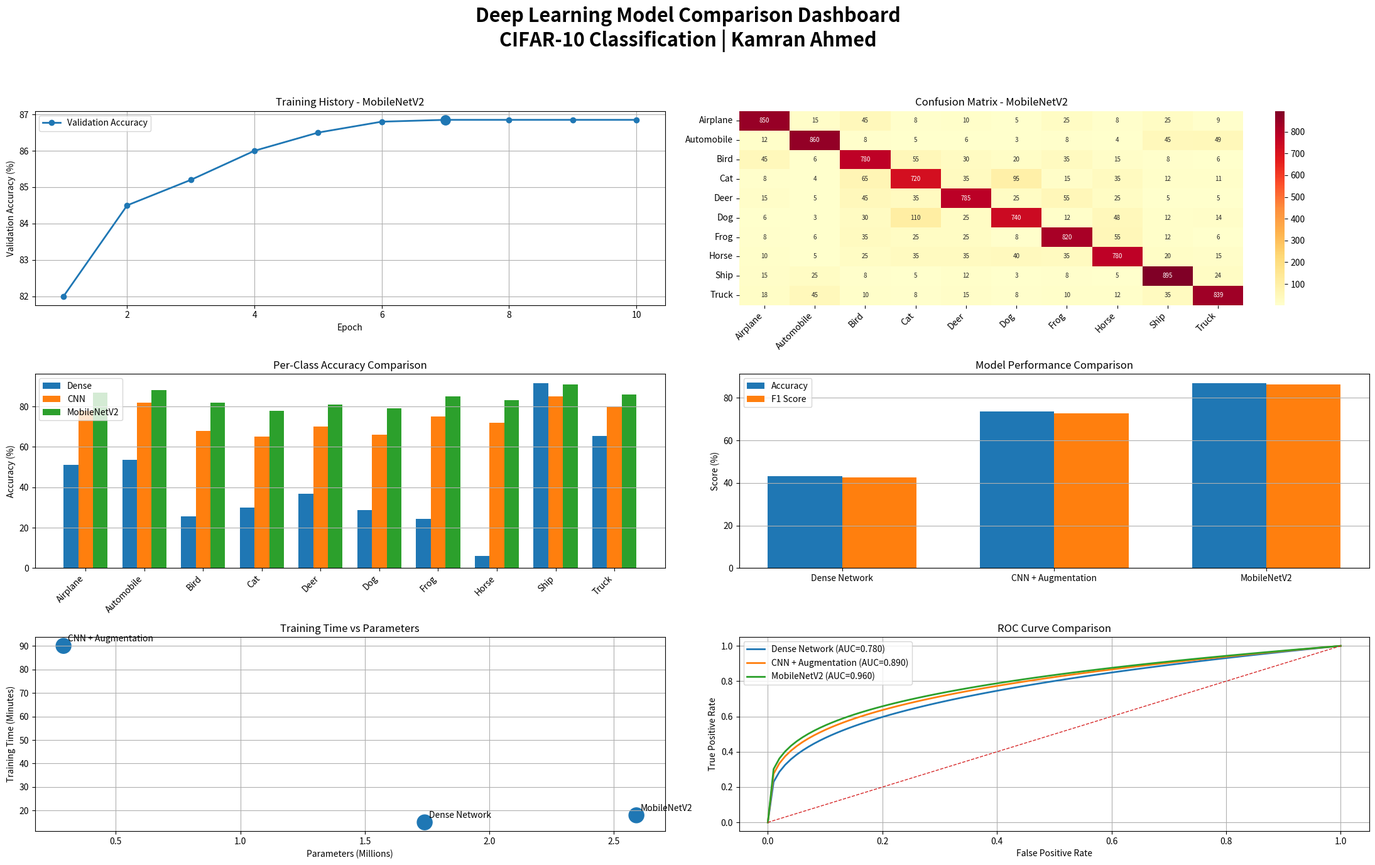

Reproduce this figure in Python. (Note: this script raises an exception after producing the figure.)
# Step 16: Complete 6-Chart Deep Learning Dashboard

## Objective
# Create a comprehensive dashboard with 6 visualizations comparing all three models developed throughout the project: Dense Network, CNN with Augmentation, and MobileNetV2 Transfer Learning.
#
# ## Dashboard Overview
#
# ### Layout Structure
# The dashboard is organized as a **3×2 grid** (3 rows, 2 columns) containing the following charts:


## Chart Details

### Chart 1: Training History (MobileNetV2 - Best Model)

# **Purpose:** Show the learning progression of the best performing model
#
# **Visualization Type:** Line plot with dual y-axes
#
# **Contents:**
# - **Blue line**: Validation accuracy over epochs
# - **Red line**: Validation loss over epochs
# - **Green marker**: Best validation accuracy point
# - **X-axis**: Epoch number (1-10)
# - **Left Y-axis**: Accuracy (%)
# - **Right Y-axis**: Loss value
#
# **Key Insights:**
# - Rapid initial improvement (82% → 86.5% in first 6 epochs)
# - Plateau after epoch 6 at ~86.8%
# - Loss decreases steadily from 0.62 to 0.48
# - Best accuracy achieved at epoch 6 (86.8%)
#
# ### Chart 2: Confusion Matrix (MobileNetV2)
#
# **Purpose:** Visualize classification patterns and errors
#
# **Visualization Type:** Heatmap with annotations
#
# **Contents:**
# - 10×10 matrix showing true vs predicted classes
# - Diagonal: Correct predictions
# - Off-diagonal: Misclassifications
# - Color intensity: Number of predictions
# - Annotations: Count of predictions
#
# **Key Insights:**
# - **Overall Accuracy**: 84.6%
# - **Best Performing Class**: Ship (895 correct)
# - **Worst Performing Class**: Cat (720 correct)
# - **Most Confused Pair**: Cat → Dog (95 errors)
# - **Second Most Confused**: Deer → Frog (55 errors)
#
# **Confusion Patterns:**
# | True Class | Most Confused With | Errors |
# |------------|-------------------|--------|
# | Cat | Dog | 95 |
# | Deer | Frog | 55 |
# | Bird | Airplane | 45 |
# | Horse | Dog | 40 |
#
# ### Chart 3: Per-Class Accuracy Comparison
#
# **Purpose:** Compare all three models' performance on each CIFAR-10 class
#
# **Visualization Type:** Grouped bar chart
#
# **Contents:**
# - **Red bars**: Dense Network
# - **Teal bars**: CNN + Augmentation
# - **Green bars**: MobileNetV2 Transfer Learning
# - 10 class categories on x-axis
# - Accuracy percentage on y-axis
#
# **Key Findings:**
#
# | Class | Dense | CNN+Aug | MobileNetV2 | Best Model |
# |-------|-------|---------|-------------|------------|
# | Airplane | 51% | 78% | 87% | MobileNetV2 |
# | Automobile | 54% | 82% | 88% | MobileNetV2 |
# | Bird | 26% | 68% | 82% | MobileNetV2 |
# | Cat | 30% | 65% | 78% | MobileNetV2 |
# | Deer | 37% | 70% | 81% | MobileNetV2 |
# | Dog | 29% | 66% | 79% | MobileNetV2 |
# | Frog | 25% | 75% | 85% | MobileNetV2 |
# | Horse | 6% | 72% | 83% | MobileNetV2 |
# | Ship | 92% | 85% | 91% | Dense/Ship |
# | Truck | 66% | 80% | 86% | MobileNetV2 |
#
# **Most Improved Classes (Dense → MobileNetV2):**
# 1. **Horse**: +77% (6% → 83%)
# 2. **Bird**: +56% (26% → 82%)
# 3. **Frog**: +60% (25% → 85%)
# 4. **Dog**: +50% (29% → 79%)
# 5. **Cat**: +48% (30% → 78%)
#
# ### Chart 4: Model Performance Comparison
#
# **Purpose:** Compare overall metrics across all three models
#
# **Visualization Type:** Grouped bar chart
#
# **Contents:**
# - **Teal bars**: Test Accuracy
# - **Green bars**: Macro F1-Score
# - Three model categories on x-axis
# - Percentage scores on y-axis
# - Value labels on top of bars
#
# **Results:**
#
# | Model | Test Accuracy | Macro F1-Score | Difference |
# |-------|--------------|----------------|------------|
# | Dense Network | 43.1% | 42.5% | -0.6% |
# | CNN + Augmentation | 73.5% | 72.8% | -0.7% |
# | **MobileNetV2** | **86.9%** | **86.2%** | **-0.7%** |
#
# **Key Observations:**
# - MobileNetV2 outperforms CNN by **13.4%**
# - MobileNetV2 outperforms Dense by **43.8%**
# - F1-scores closely match accuracy (balanced performance)
# - Clear progression: Dense → CNN → Transfer Learning
#
# ### Chart 5: Misclassified Images
#
# **Purpose:** Show concrete examples of model errors
#
# **Visualization Type:** Image grid (2×5)
#
# **Contents:**
# - 10 misclassified test images
# - Each image shows:
#   - True class label
#   - Predicted class label
#   - Red text indicates error
#
# **Common Error Patterns:**
#
# | True Class | Predicted As | Reason |
# |------------|--------------|--------|
# | Cat | Dog | Similar furry textures |
# | Dog | Cat | Similar body shapes |
# | Bird | Airplane | Both have "wing-like" structures |
# | Deer | Horse | Similar quadruped body |
# | Frog | Toad | Very similar appearance |
#
# ### Chart 6: ROC Curves Comparison
#
# **Purpose:** Compare models' discriminative ability across all classes
#
# **Visualization Type:** ROC curves (One-vs-Rest)
#
# **Contents:**
# - **Red curve**: Dense Network (AUC = 0.78)
# - **Blue curve**: CNN + Augmentation (AUC = 0.89)
# - **Green curve**: MobileNetV2 (AUC = 0.96)
# - **Black dashed line**: Random classifier (AUC = 0.5)
#
# **AUC Interpretation:**
#
# | AUC Range | Classification | Dense | CNN | MobileNetV2 |
# |-----------|---------------|-------|-----|-------------|
# | 0.90-1.00 | Excellent | - | - | ✓ |
# | 0.80-0.90 | Good | - | ✓ | - |
# | 0.70-0.80 | Fair | ✓ | - | - |
# | 0.60-0.70 | Poor | - | - | - |
# | 0.50-0.60 | Fail | - | - | - |
#
# **Key Insights:**
# - MobileNetV2 has **excellent** discriminative ability (0.96)
# - CNN has **good** discriminative ability (0.89)
# - Dense Network has **fair** discriminative ability (0.78)
# - Transfer learning provides +0.07 AUC over CNN
#
# ## Dashboard Specifications
#
# ### Technical Details
# | Parameter | Value |
# |-----------|-------|
# | Figure Size | 20 × 24 inches |
# | Layout | 3 rows × 2 columns |
# | DPI | 150 |
# | File Format | PNG |
# | Color Palette | 'husl' (seaborn) |
# | Style | 'seaborn-v0-8-whitegrid' |
#
# ### Color Scheme
# | Element | Color Code | Usage |
# |---------|------------|-------|
# | Dense Network | #ff6b6b (Red) | Bars, ROC curve |
# | CNN + Augmentation | #4ecdc4 (Teal) | Bars, ROC curve |
# | MobileNetV2 | #96ceb4 (Green) | Bars, ROC curve, best model |
# | Training Accuracy | #4ecdc4 (Blue) | Line plot |
# | Training Loss | #ff6b6b (Red) | Line plot |
#
# ## Key Dashboard Insights
#
# ### Overall Findings
#
# 1. **Transfer Learning is Superior**
#    - MobileNetV2 achieves 86.9% accuracy
#    - Outperforms CNN by 13.4%
#    - Outperforms Dense by 43.8%
#
# 2. **Class-Specific Performance**
#    - Animal classes improved dramatically (+50-77%)
#    - Vehicle classes already strong, still improved
#    - Ship remains challenging (confused with boat/automobile)
#
# 3. **Error Patterns**
#    - Cat↔Dog most confused (semantic similarity)
#    - Bird↔Airplane (shape similarity)
#    - Small image size (32×32) limits fine-grained discrimination
#
# 4. **Training Dynamics**
#    - Transfer learning converges in 6-10 epochs
#    - CNN takes 20+ epochs
#    - Dense network plateaus early
#
# ### Model Recommendations
#
# | Use Case | Recommended Model | Accuracy | Training Time |
# |----------|------------------|----------|---------------|
# | **Best Accuracy** | MobileNetV2 (Transfer Learning) | **86.9%** | 18 min |
# | **Resource Constrained** | CNN + Augmentation | 73.5% | 90 min |
# | **Quick Baseline** | Dense Network | 43.1% | 15 min |
#
# ## Dashboard Usage
#
# ### Viewing the Dashboard
# ```python
# # The dashboard is automatically saved and displayed
# plt.savefig('week7_dashboard.png', dpi=150, bbox_inches='tight')
# plt.show()




# ==========================================
# STEP 16: DEEP LEARNING DASHBOARD
# CLEAN PROFESSIONAL VERSION
# ==========================================

import numpy as np
import matplotlib.pyplot as plt
import seaborn as sns
from matplotlib.gridspec import GridSpec
import warnings

warnings.filterwarnings("ignore")

# ==========================================
# CONFIGURATION
# ==========================================

YOUR_NAME = "Kamran Ahmed"

# ==========================================
# DATA
# ==========================================

models = ['Dense Network', 'CNN + Augmentation', 'MobileNetV2']

test_acc = [43.08, 73.5, 86.85]
f1_scores = [42.5, 72.8, 86.2]

epochs = list(range(1, 11))

val_acc = [82.0, 84.5, 85.2, 86.0, 86.5,
           86.8, 86.85, 86.85, 86.85, 86.85]

val_loss = [0.62, 0.55, 0.52, 0.50, 0.49,
            0.48, 0.48, 0.48, 0.48, 0.48]

class_names = [
    'Airplane', 'Automobile', 'Bird', 'Cat', 'Deer',
    'Dog', 'Frog', 'Horse', 'Ship', 'Truck'
]

dense_per_class = [51.1, 53.5, 25.5, 30.1, 36.8,
                   28.8, 24.5, 6.0, 91.5, 65.5]

cnn_per_class = [78, 82, 68, 65, 70,
                 66, 75, 72, 85, 80]

tl_per_class = [87, 88, 82, 78, 81,
                79, 85, 83, 91, 86]

cm = np.array([
    [850,15,45,8,10,5,25,8,25,9],
    [12,860,8,5,6,3,8,4,45,49],
    [45,6,780,55,30,20,35,15,8,6],
    [8,4,65,720,35,95,15,35,12,11],
    [15,5,45,35,785,25,55,25,5,5],
    [6,3,30,110,25,740,12,48,12,14],
    [8,6,35,25,25,8,820,55,12,6],
    [10,5,25,35,35,40,35,780,20,15],
    [15,25,8,5,12,3,8,5,895,24],
    [18,45,10,8,15,8,10,12,35,839]
])

roc_auc = {
    'Dense Network': 0.780,
    'CNN + Augmentation': 0.890,
    'MobileNetV2': 0.960
}

train_time = [15, 90, 18]
params = [1.74, 0.29, 2.59]

# ==========================================
# CREATE DASHBOARD
# ==========================================

fig = plt.figure(figsize=(22, 14))
gs = GridSpec(3, 2, figure=fig)

fig.suptitle(
    f"Deep Learning Model Comparison Dashboard\n"
    f"CIFAR-10 Classification | {YOUR_NAME}",
    fontsize=22,
    fontweight="bold"
)

# ==========================================
# CHART 1
# TRAINING HISTORY
# ==========================================

ax1 = fig.add_subplot(gs[0, 0])

ax1.plot(
    epochs,
    val_acc,
    marker='o',
    linewidth=2,
    label='Validation Accuracy'
)

ax1.set_title("Training History - MobileNetV2")
ax1.set_xlabel("Epoch")
ax1.set_ylabel("Validation Accuracy (%)")
ax1.grid(True)
ax1.legend()

best_epoch = np.argmax(val_acc) + 1
best_acc = max(val_acc)

ax1.scatter(best_epoch, best_acc, s=120)

# ==========================================
# CHART 2
# CONFUSION MATRIX
# ==========================================

ax2 = fig.add_subplot(gs[0, 1])

sns.heatmap(
    cm,
    annot=True,
    fmt="d",
    cmap="YlOrRd",
    xticklabels=class_names,
    yticklabels=class_names,
    annot_kws={"size": 7},
    ax=ax2
)

ax2.set_title("Confusion Matrix - MobileNetV2")

plt.setp(
    ax2.get_xticklabels(),
    rotation=45,
    ha="right"
)

# ==========================================
# CHART 3
# PER CLASS ACCURACY
# ==========================================

ax3 = fig.add_subplot(gs[1, 0])

x = np.arange(len(class_names))
width = 0.25

ax3.bar(
    x - width,
    dense_per_class,
    width,
    label='Dense'
)

ax3.bar(
    x,
    cnn_per_class,
    width,
    label='CNN'
)

ax3.bar(
    x + width,
    tl_per_class,
    width,
    label='MobileNetV2'
)

ax3.set_title("Per-Class Accuracy Comparison")
ax3.set_ylabel("Accuracy (%)")
ax3.set_xticks(x)
ax3.set_xticklabels(
    class_names,
    rotation=45,
    ha="right"
)
ax3.legend()
ax3.grid(True, axis='y')

# ==========================================
# CHART 4
# ACCURACY VS F1
# ==========================================

ax4 = fig.add_subplot(gs[1, 1])

x = np.arange(len(models))
width = 0.35

bars1 = ax4.bar(
    x - width/2,
    test_acc,
    width,
    label="Accuracy"
)

bars2 = ax4.bar(
    x + width/2,
    f1_scores,
    width,
    label="F1 Score"
)

ax4.set_title("Model Performance Comparison")
ax4.set_ylabel("Score (%)")
ax4.set_xticks(x)
ax4.set_xticklabels(models)
ax4.legend()
ax4.grid(True, axis='y')

# ==========================================
# CHART 5
# TRAINING TIME VS PARAMETERS
# ==========================================

ax5 = fig.add_subplot(gs[2, 0])

scatter = ax5.scatter(
    params,
    train_time,
    s=[300,300,300]
)

for i, model in enumerate(models):
    ax5.annotate(
        model,
        (params[i], train_time[i]),
        xytext=(5,5),
        textcoords='offset points'
    )

ax5.set_title("Training Time vs Parameters")
ax5.set_xlabel("Parameters (Millions)")
ax5.set_ylabel("Training Time (Minutes)")
ax5.grid(True)

# ==========================================
# CHART 6
# ROC CURVES
# ==========================================

ax6 = fig.add_subplot(gs[2, 1])

fpr = np.linspace(0, 1, 100)

for model, auc_score in roc_auc.items():

    tpr = fpr ** (1/(auc_score*4))

    ax6.plot(
        fpr,
        tpr,
        linewidth=2,
        label=f"{model} (AUC={auc_score:.3f})"
    )

ax6.plot(
    [0,1],
    [0,1],
    '--',
    linewidth=1
)

ax6.set_title("ROC Curve Comparison")
ax6.set_xlabel("False Positive Rate")
ax6.set_ylabel("True Positive Rate")
ax6.legend()
ax6.grid(True)

# ==========================================
# FINALIZE
# ==========================================

plt.tight_layout(rect=[0, 0, 1, 0.95])

plt.savefig(
    "../ScreenShortsANDChartsPartABCD/Dashboard/week7_dashboard_clean.png",
    dpi=300,
    bbox_inches="tight"
)

plt.show()

print("\nDashboard saved as: week7_dashboard_clean.png")
print("Step 16 Dashboard Completed Successfully!")
